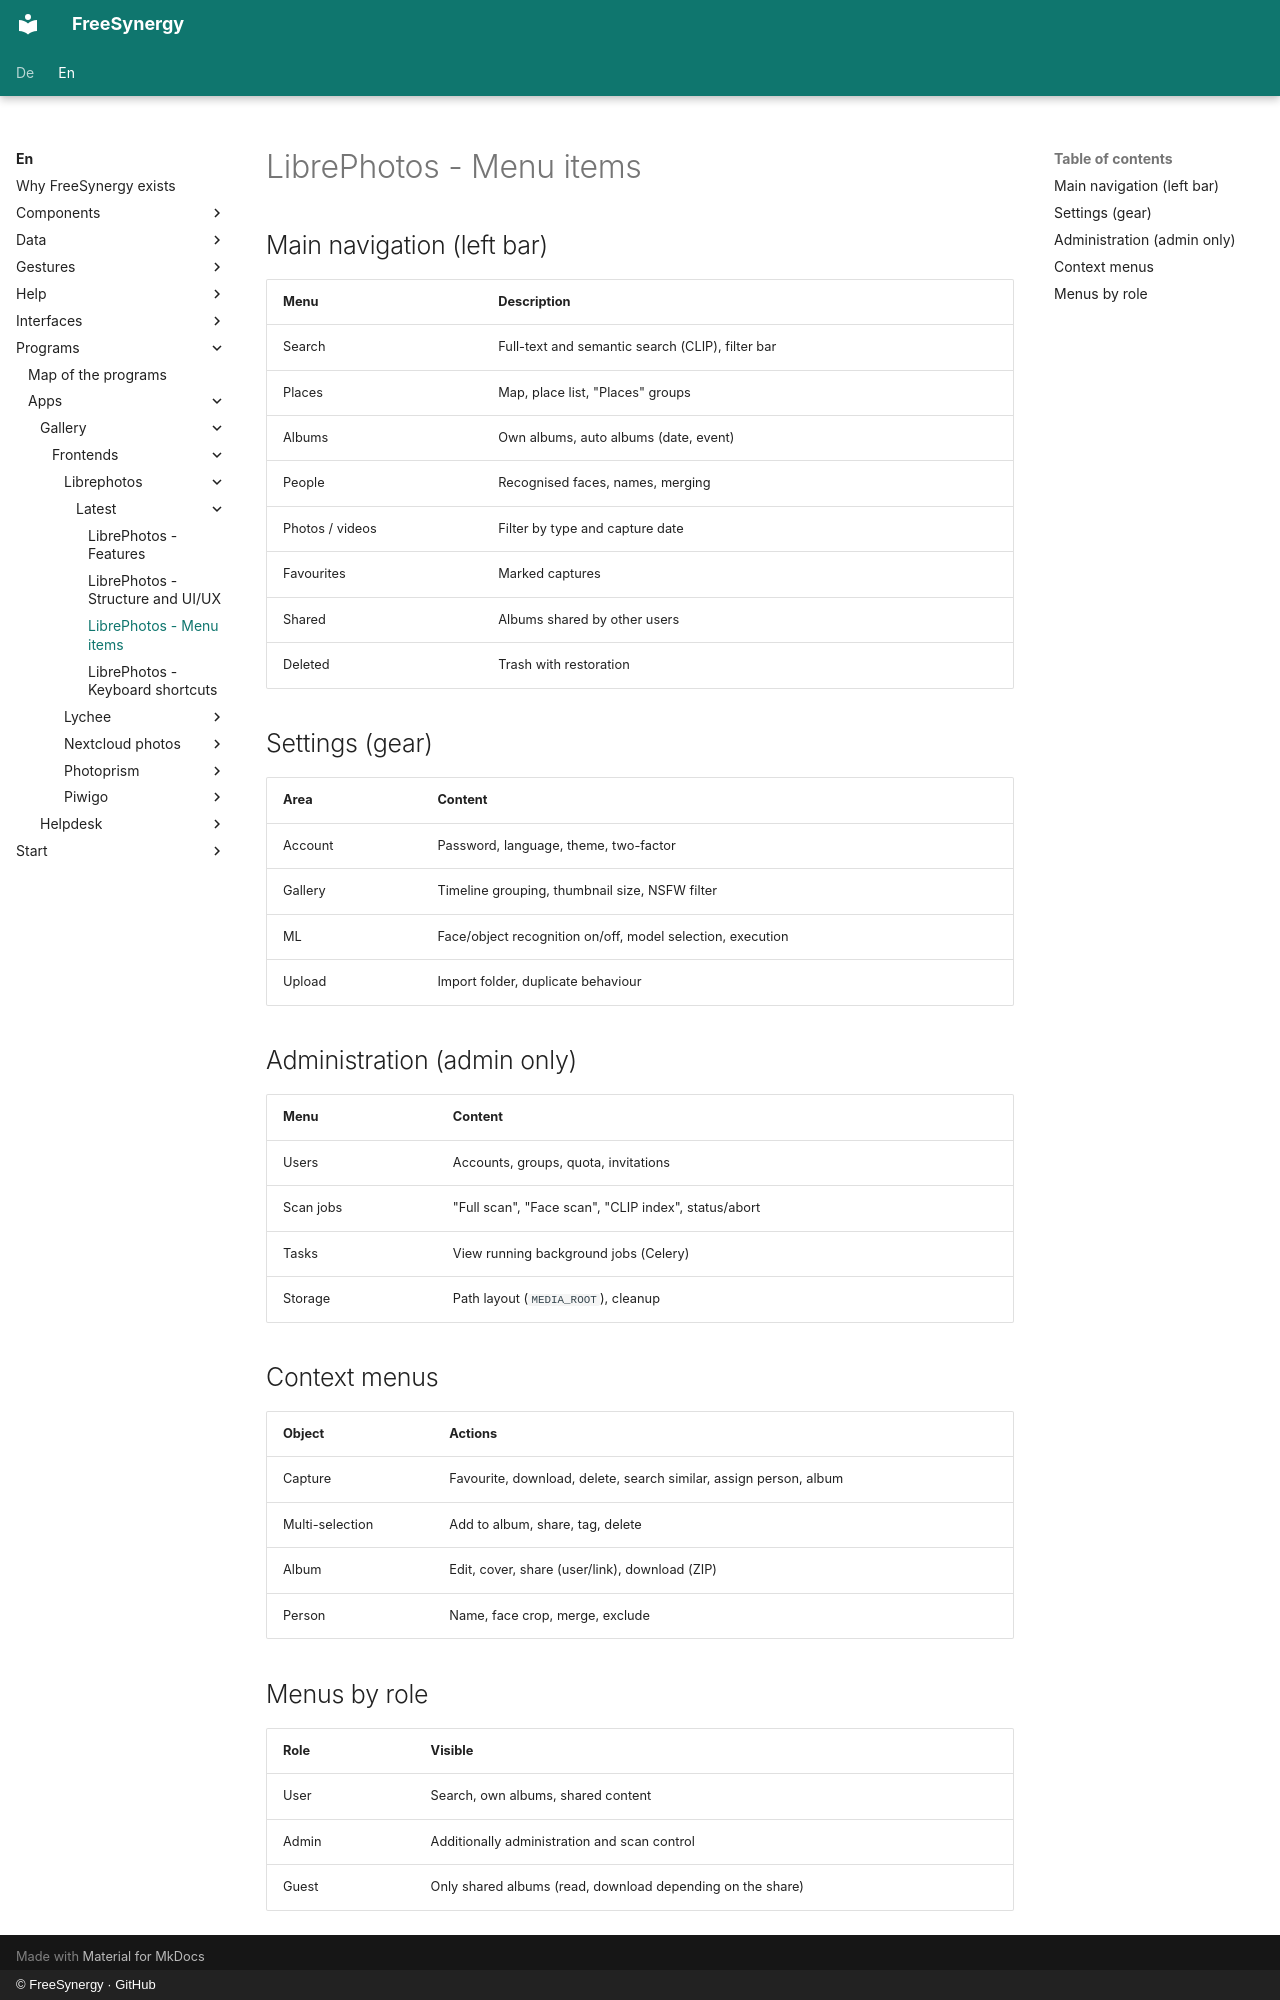

repository: FreeSynergy/fs-documentation · page: en/programs/apps/gallery/frontends/librephotos/latest/menus/index.html · generator: mkdocs · copyright: © FreeSynergy · GitHub

# LibrePhotos - Menu items

## Main navigation (left bar)

| Menu | Description |
|------|-------------|
| Search | Full-text and semantic search (CLIP), filter bar |
| Places | Map, place list, "Places" groups |
| Albums | Own albums, auto albums (date, event) |
| People | Recognised faces, names, merging |
| Photos / videos | Filter by type and capture date |
| Favourites | Marked captures |
| Shared | Albums shared by other users |
| Deleted | Trash with restoration |

## Settings (gear)

| Area | Content |
|------|---------|
| Account | Password, language, theme, two-factor |
| Gallery | Timeline grouping, thumbnail size, NSFW filter |
| ML | Face/object recognition on/off, model selection, execution |
| Upload | Import folder, duplicate behaviour |

## Administration (admin only)

| Menu | Content |
|------|---------|
| Users | Accounts, groups, quota, invitations |
| Scan jobs | "Full scan", "Face scan", "CLIP index", status/abort |
| Tasks | View running background jobs (Celery) |
| Storage | Path layout (`MEDIA_ROOT`), cleanup |

## Context menus

| Object | Actions |
|--------|---------|
| Capture | Favourite, download, delete, search similar, assign person, album |
| Multi-selection | Add to album, share, tag, delete |
| Album | Edit, cover, share (user/link), download (ZIP) |
| Person | Name, face crop, merge, exclude |

## Menus by role

| Role | Visible |
|------|---------|
| User | Search, own albums, shared content |
| Admin | Additionally administration and scan control |
| Guest | Only shared albums (read, download depending on the share) |
